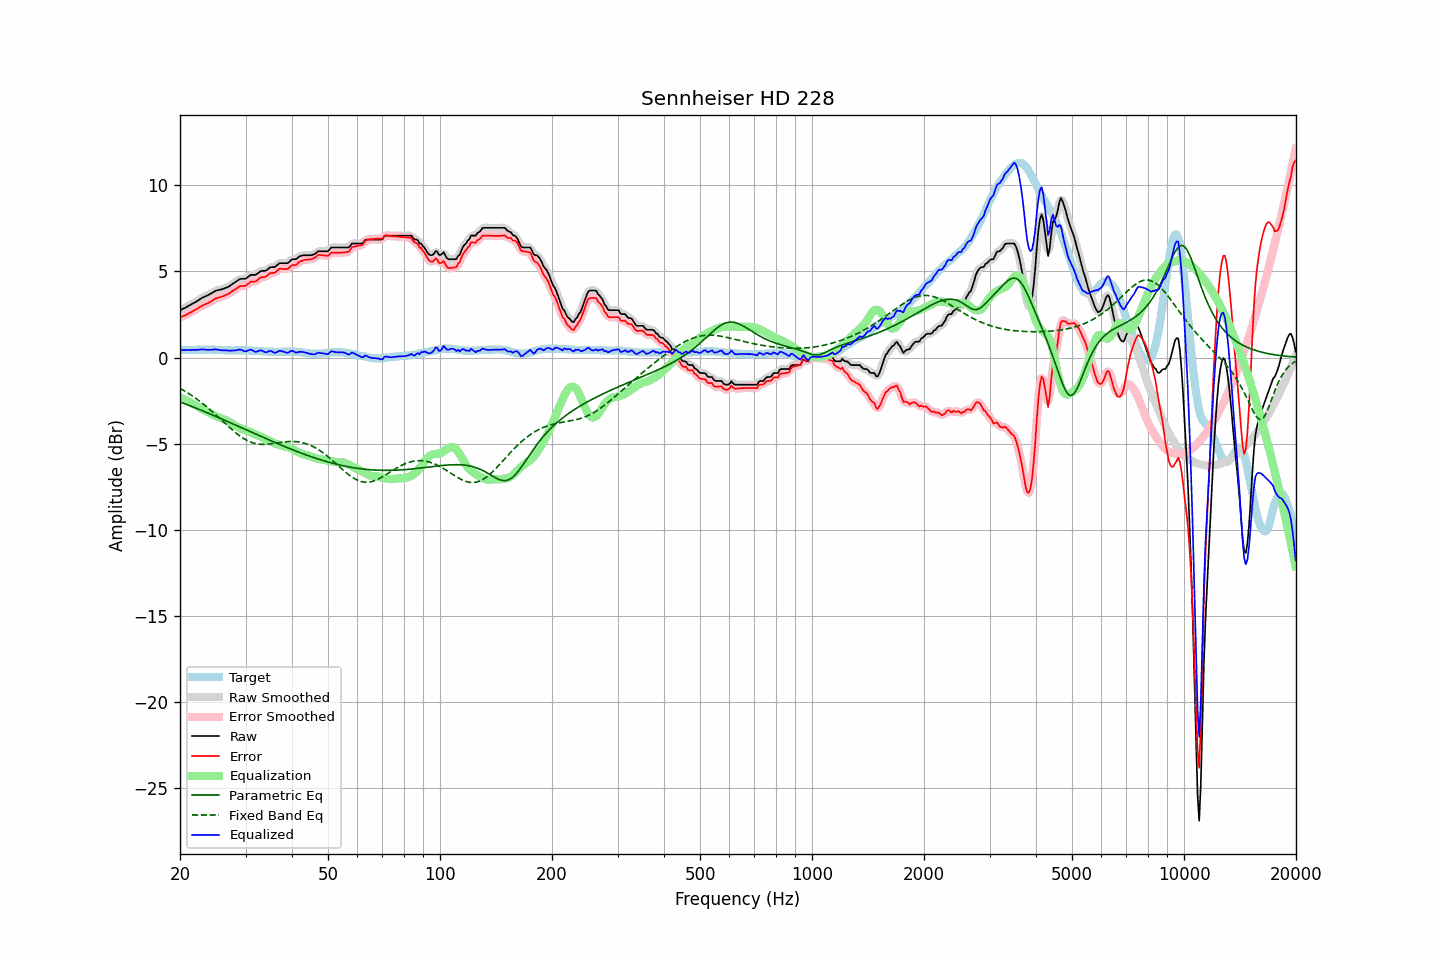

The data file committed next to this chart (first rows):
frequency, raw, error, smoothed, error_smoothed, equalization, parametric_eq, fixed_band_eq, equalized_raw, equalized_smoothed, target
20.00, 2.75, 2.32, 2.75, 2.32, -2.32, -2.58, -1.80, 0.43, 0.43, 0.43
20.20, 2.79, 2.36, 2.79, 2.36, -2.36, -2.61, -1.85, 0.43, 0.43, 0.43
20.40, 2.84, 2.41, 2.83, 2.40, -2.41, -2.65, -1.90, 0.43, 0.43, 0.43
20.61, 2.88, 2.44, 2.88, 2.45, -2.45, -2.68, -1.95, 0.43, 0.43, 0.44
20.81, 2.93, 2.49, 2.93, 2.49, -2.49, -2.72, -2.01, 0.43, 0.43, 0.44
21.02, 2.98, 2.54, 2.98, 2.54, -2.54, -2.76, -2.07, 0.44, 0.44, 0.44
21.23, 3.03, 2.59, 3.03, 2.59, -2.59, -2.79, -2.13, 0.44, 0.44, 0.44
21.44, 3.08, 2.63, 3.08, 2.64, -2.64, -2.83, -2.19, 0.44, 0.44, 0.45
21.66, 3.14, 2.69, 3.13, 2.69, -2.69, -2.87, -2.25, 0.45, 0.44, 0.45
21.87, 3.19, 2.74, 3.19, 2.74, -2.74, -2.90, -2.32, 0.45, 0.44, 0.45
22.09, 3.24, 2.79, 3.24, 2.79, -2.80, -2.94, -2.38, 0.44, 0.44, 0.45
22.31, 3.30, 2.84, 3.30, 2.85, -2.85, -2.98, -2.45, 0.45, 0.45, 0.46
22.54, 3.36, 2.91, 3.36, 2.91, -2.91, -3.02, -2.52, 0.45, 0.45, 0.45
22.76, 3.42, 2.96, 3.42, 2.96, -2.96, -3.06, -2.59, 0.46, 0.46, 0.46
22.99, 3.48, 3.02, 3.47, 3.02, -3.00, -3.09, -2.66, 0.47, 0.47, 0.46
23.22, 3.52, 3.06, 3.52, 3.06, -3.05, -3.13, -2.74, 0.46, 0.46, 0.46
23.45, 3.56, 3.10, 3.56, 3.10, -3.10, -3.17, -2.82, 0.46, 0.46, 0.46
23.69, 3.60, 3.14, 3.60, 3.14, -3.15, -3.21, -2.89, 0.44, 0.45, 0.46
23.92, 3.65, 3.18, 3.65, 3.19, -3.20, -3.25, -2.97, 0.45, 0.44, 0.47
24.16, 3.70, 3.24, 3.70, 3.24, -3.25, -3.29, -3.05, 0.45, 0.44, 0.46
24.40, 3.75, 3.29, 3.75, 3.30, -3.30, -3.33, -3.14, 0.45, 0.45, 0.46
24.65, 3.81, 3.35, 3.81, 3.36, -3.35, -3.37, -3.22, 0.46, 0.46, 0.46
24.89, 3.87, 3.42, 3.86, 3.41, -3.39, -3.41, -3.31, 0.48, 0.47, 0.45
25.14, 3.90, 3.45, 3.90, 3.45, -3.43, -3.45, -3.39, 0.46, 0.46, 0.45
25.39, 3.92, 3.48, 3.92, 3.48, -3.47, -3.49, -3.48, 0.45, 0.45, 0.44
25.65, 3.94, 3.50, 3.94, 3.50, -3.51, -3.53, -3.56, 0.43, 0.43, 0.44
25.91, 3.96, 3.53, 3.96, 3.53, -3.54, -3.57, -3.65, 0.42, 0.42, 0.43
26.16, 3.99, 3.56, 3.99, 3.57, -3.57, -3.61, -3.74, 0.41, 0.42, 0.43
26.43, 4.03, 3.61, 4.02, 3.61, -3.61, -3.65, -3.83, 0.42, 0.41, 0.42
26.69, 4.07, 3.65, 4.06, 3.64, -3.65, -3.69, -3.91, 0.42, 0.41, 0.42
26.96, 4.10, 3.68, 4.11, 3.69, -3.70, -3.73, -4.00, 0.40, 0.41, 0.42
27.23, 4.16, 3.74, 4.16, 3.75, -3.76, -3.77, -4.08, 0.40, 0.40, 0.42
27.50, 4.23, 3.82, 4.22, 3.81, -3.82, -3.82, -4.16, 0.41, 0.40, 0.41
27.77, 4.29, 3.88, 4.29, 3.88, -3.88, -3.86, -4.25, 0.41, 0.41, 0.41
28.05, 4.35, 3.93, 4.35, 3.94, -3.94, -3.90, -4.32, 0.41, 0.41, 0.42
28.33, 4.42, 4.00, 4.42, 4.00, -3.99, -3.94, -4.40, 0.42, 0.42, 0.42
28.62, 4.48, 4.06, 4.48, 4.07, -4.04, -3.98, -4.47, 0.44, 0.44, 0.42
28.90, 4.55, 4.13, 4.54, 4.12, -4.08, -4.02, -4.54, 0.47, 0.45, 0.42
29.19, 4.57, 4.15, 4.56, 4.14, -4.12, -4.07, -4.61, 0.44, 0.44, 0.42
29.48, 4.57, 4.15, 4.57, 4.15, -4.16, -4.11, -4.67, 0.41, 0.41, 0.42
29.78, 4.57, 4.15, 4.57, 4.16, -4.20, -4.15, -4.73, 0.37, 0.37, 0.42
30.08, 4.59, 4.18, 4.60, 4.19, -4.23, -4.19, -4.78, 0.35, 0.37, 0.41
30.38, 4.66, 4.25, 4.66, 4.25, -4.27, -4.23, -4.83, 0.39, 0.40, 0.41
30.68, 4.73, 4.32, 4.73, 4.32, -4.30, -4.27, -4.87, 0.43, 0.43, 0.41
30.99, 4.80, 4.40, 4.78, 4.38, -4.33, -4.32, -4.91, 0.46, 0.44, 0.40
31.30, 4.80, 4.40, 4.80, 4.40, -4.38, -4.36, -4.94, 0.42, 0.42, 0.40
31.61, 4.80, 4.41, 4.80, 4.41, -4.43, -4.40, -4.97, 0.37, 0.37, 0.39
31.93, 4.80, 4.41, 4.81, 4.43, -4.47, -4.44, -5.00, 0.32, 0.34, 0.39
32.24, 4.86, 4.48, 4.86, 4.49, -4.51, -4.48, -5.01, 0.35, 0.35, 0.38
32.57, 4.93, 4.56, 4.93, 4.56, -4.55, -4.52, -5.03, 0.38, 0.38, 0.37
32.89, 5.01, 4.64, 4.99, 4.62, -4.59, -4.56, -5.04, 0.42, 0.40, 0.37
33.22, 5.03, 4.66, 5.02, 4.66, -4.63, -4.61, -5.04, 0.40, 0.39, 0.37
33.55, 5.03, 4.67, 5.03, 4.67, -4.68, -4.65, -5.04, 0.35, 0.35, 0.36
33.89, 5.03, 4.68, 5.04, 4.69, -4.73, -4.69, -5.04, 0.30, 0.32, 0.35
34.23, 5.08, 4.73, 5.09, 4.75, -4.77, -4.73, -5.04, 0.31, 0.32, 0.35
34.57, 5.16, 4.82, 5.15, 4.81, -4.80, -4.77, -5.03, 0.36, 0.35, 0.34
34.92, 5.23, 4.89, 5.21, 4.87, -4.84, -4.81, -5.02, 0.38, 0.37, 0.34
35.27, 5.25, 4.91, 5.24, 4.90, -4.89, -4.85, -5.01, 0.36, 0.35, 0.34
35.62, 5.25, 4.91, 5.25, 4.92, -4.94, -4.89, -4.99, 0.31, 0.31, 0.34
35.97, 5.25, 4.92, 5.27, 4.94, -4.99, -4.93, -4.98, 0.26, 0.29, 0.33
... 635 more rows
